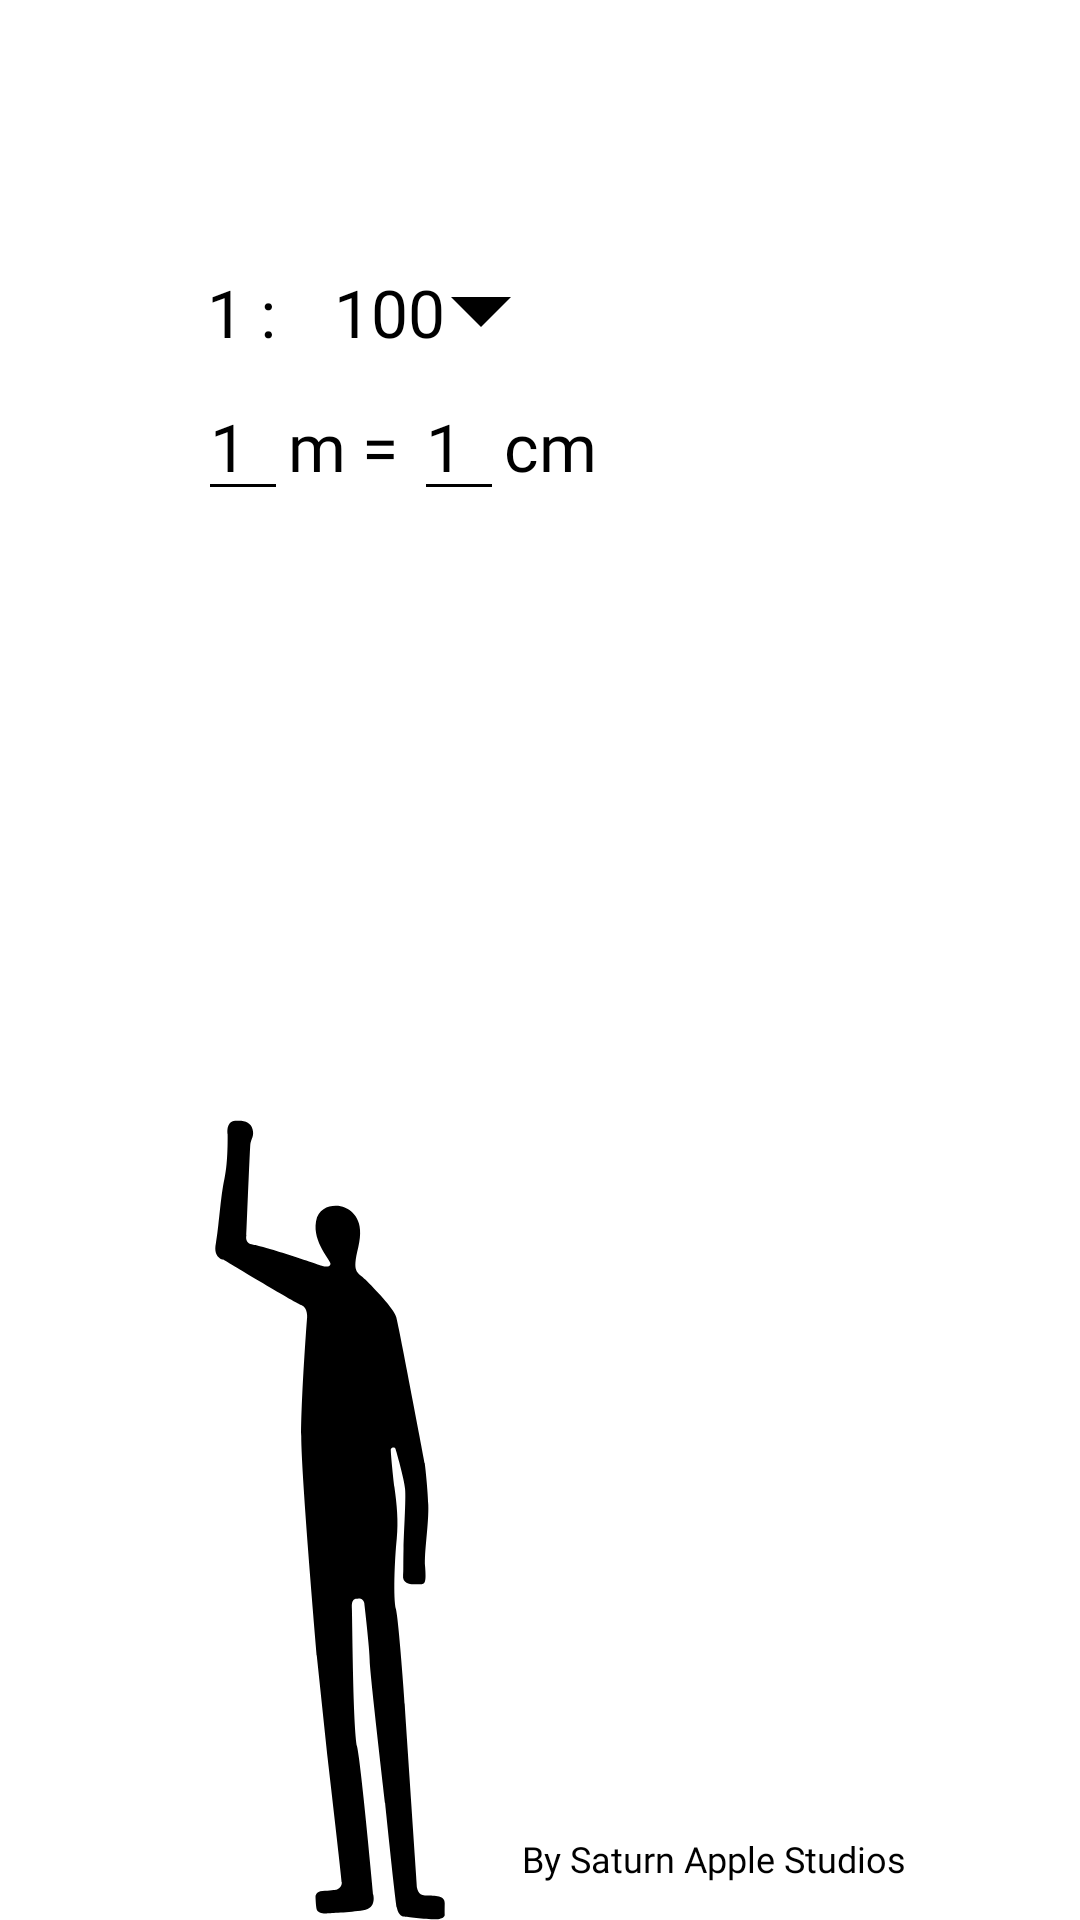

Layout XML and referenced resources for this Android screen:
<!-- AndroidManifest.xml: application theme Theme.GraphicRuler -->
<!-- res/layout/activity_main.xml -->
<?xml version="1.0" encoding="utf-8"?>
<androidx.constraintlayout.widget.ConstraintLayout xmlns:android="http://schemas.android.com/apk/res/android"
    xmlns:app="http://schemas.android.com/apk/res-auto"
    xmlns:tools="http://schemas.android.com/tools"
    android:id="@+id/main_screen"
    android:layout_width="match_parent"
    android:layout_height="match_parent"
    tools:context=".MainActivity">

    <androidx.recyclerview.widget.RecyclerView
        android:id="@+id/ruler_recycler_view"
        android:layout_width="wrap_content"
        android:layout_height="wrap_content"
        app:layout_constraintBottom_toBottomOf="parent"
        app:layout_constraintEnd_toEndOf="parent" />

    <androidx.recyclerview.widget.RecyclerView
        android:id="@+id/graphic_scale_recycler_view"
        android:layout_width="wrap_content"
        android:layout_height="wrap_content"
        app:layout_constraintBottom_toBottomOf="parent"
        app:layout_constraintStart_toStartOf="parent" />

    <LinearLayout
        android:id="@+id/linearLayout"
        android:layout_width="wrap_content"
        android:layout_height="wrap_content"
        android:layout_marginStart="66dp"
        android:layout_marginTop="84dp"
        android:orientation="vertical"
        app:layout_constraintStart_toStartOf="parent"
        app:layout_constraintTop_toTopOf="parent">

        <LinearLayout
            android:layout_width="wrap_content"
            android:layout_height="wrap_content"
            android:orientation="horizontal">

            <TextView
                android:layout_width="wrap_content"
                android:layout_height="wrap_content"
                android:fontFamily="@font/archivo_narrow_regular"
                android:paddingVertical="5dp"
                android:paddingLeft="3dp"
                android:text="1 : "
                android:textSize="@dimen/calculator_numbers_size" />

            <androidx.appcompat.widget.AppCompatButton
                android:id="@+id/scale_factor"
                style="@style/ScaleMenuButton.Style"
                android:layout_width="wrap_content"
                android:layout_height="40dp"
                android:fontFamily="@font/archivo_narrow_regular"
                android:onClick="showScaleMenu"
                android:paddingVertical="5dp"
                android:paddingEnd="15dp"
                android:text="100"
                android:textSize="@dimen/calculator_numbers_size" />


        </LinearLayout>

        <LinearLayout
            android:layout_width="wrap_content"
            android:layout_height="wrap_content"
            android:orientation="horizontal">

            <EditText
                android:id="@+id/unities"
                style="@style/EditText.Style"
                android:layout_width="wrap_content"
                android:layout_height="wrap_content"
                android:fontFamily="@font/archivo_narrow_regular"
                android:inputType="numberDecimal"
                android:maxWidth="90dp"
                android:minWidth="30dp"
                android:text="1"
                android:textCursorDrawable="@drawable/cursor_black"
                android:textSize="@dimen/calculator_numbers_size" />

            <TextView
                android:layout_width="wrap_content"
                android:layout_height="wrap_content"
                android:fontFamily="@font/archivo_narrow_regular"
                android:text="m = "
                android:textSize="@dimen/calculator_numbers_size" />

            <EditText
                android:id="@+id/scaled_unities"
                style="@style/EditText.Style"
                android:layout_width="wrap_content"
                android:layout_height="wrap_content"
                android:fontFamily="@font/archivo_narrow_regular"
                android:inputType="numberDecimal"
                android:maxWidth="90dp"
                android:minWidth="30dp"
                android:text="1"
                android:textCursorDrawable="@drawable/cursor_black"
                android:textSize="@dimen/calculator_numbers_size" />

            <TextView
                android:layout_width="wrap_content"
                android:layout_height="wrap_content"
                android:fontFamily="@font/archivo_narrow_regular"
                android:text="cm"
                android:textSize="@dimen/calculator_numbers_size" />

        </LinearLayout>

    </LinearLayout>

    <TextView
        android:id="@+id/developer_text"
        android:layout_width="wrap_content"
        android:layout_height="wrap_content"
        android:fontFamily="@font/archivo_narrow_regular"
        android:text="By Saturn Apple Studios"
        android:textSize="@dimen/brand_size"
        android:theme="@style/Theme.GraphicRuler"
        app:layout_constraintBottom_toBottomOf="parent"
        app:layout_constraintHorizontal_bias="0.75"
        app:layout_constraintLeft_toLeftOf="parent"
        app:layout_constraintRight_toRightOf="parent"
        app:layout_constraintTop_toTopOf="parent"
        app:layout_constraintVertical_bias="0.98" />

    <ImageView
        android:id="@+id/object_scale_view"
        android:layout_width="240px"
        android:layout_height="800px"
        android:layout_gravity="end"
        android:layout_marginStart="70dp"
        android:src="@drawable/object_scale_human"
        app:layout_constraintBottom_toBottomOf="parent"
        app:layout_constraintStart_toStartOf="parent" />


</androidx.constraintlayout.widget.ConstraintLayout>
<!-- resources referenced by this layout -->
<resources>
  <dimen name="brand_size">12sp</dimen>
  <dimen name="calculator_numbers_size">22sp</dimen>
  <!-- drawable cursor_black (drawable) -->
  <?xml version="1.0" encoding="utf-8"?>
  
  <shape xmlns:android="http://schemas.android.com/apk/res/android">
  <size android:width="2dp" />
  <solid android:color="@color/black"  />
  
  </shape>
  <!-- drawable object_scale_human: vector/xml drawable (drawable, 2243 chars, omitted) -->
  <style name="EditText.Style" parent="@android:style/Widget.EditText">
          <item name="android:textColor">@color/black</item>
          <item name="android:backgroundTint">@color/black</item>
          <item name="android:textCursorDrawable">@color/black</item>
      </style>
  <style name="ScaleMenuButton.Style" parent="Widget.AppCompat.Button.Borderless">
          <item name="android:drawableEnd">@drawable/ic_scale_menu_arrow</item>
      </style>
  <style name="Theme.GraphicRuler" parent="GraphicRuler.Custom">
  
      </style>
  <color name="black">#000000</color>
  <!-- drawable ic_scale_menu_arrow (drawable) -->
  <vector xmlns:android="http://schemas.android.com/apk/res/android"
      android:width="20dp"
      android:height="10dp"
      android:viewportWidth="20"
      android:viewportHeight="10">
    <path
        android:pathData="m20,0 l-10,10 -10,-10z"
        android:fillColor="@color/black"/>
  </vector>
  <style name="GraphicRuler.Custom" parent="Theme.MaterialComponents.DayNight.NoActionBar">
          
          <item name="colorPrimary">@color/black</item>
          <item name="colorPrimaryVariant">@color/black</item>
          <item name="colorOnPrimary">@color/white</item>
          
          <item name="colorSecondary">@color/black</item>
          <item name="colorSecondaryVariant">@color/black</item>
          <item name="colorOnSecondary">@color/black</item>
          
          <item name="android:textColor">@color/black</item>
          <item name="android:tint">@color/black</item>
          
          <item name="android:windowTranslucentStatus">false</item>
          <item name="android:statusBarColor">@android:color/transparent</item>
          <item name="android:navigationBarColor">@android:color/transparent</item>
      </style>
  <color name="white">#FFFFFFFF</color>
</resources>
